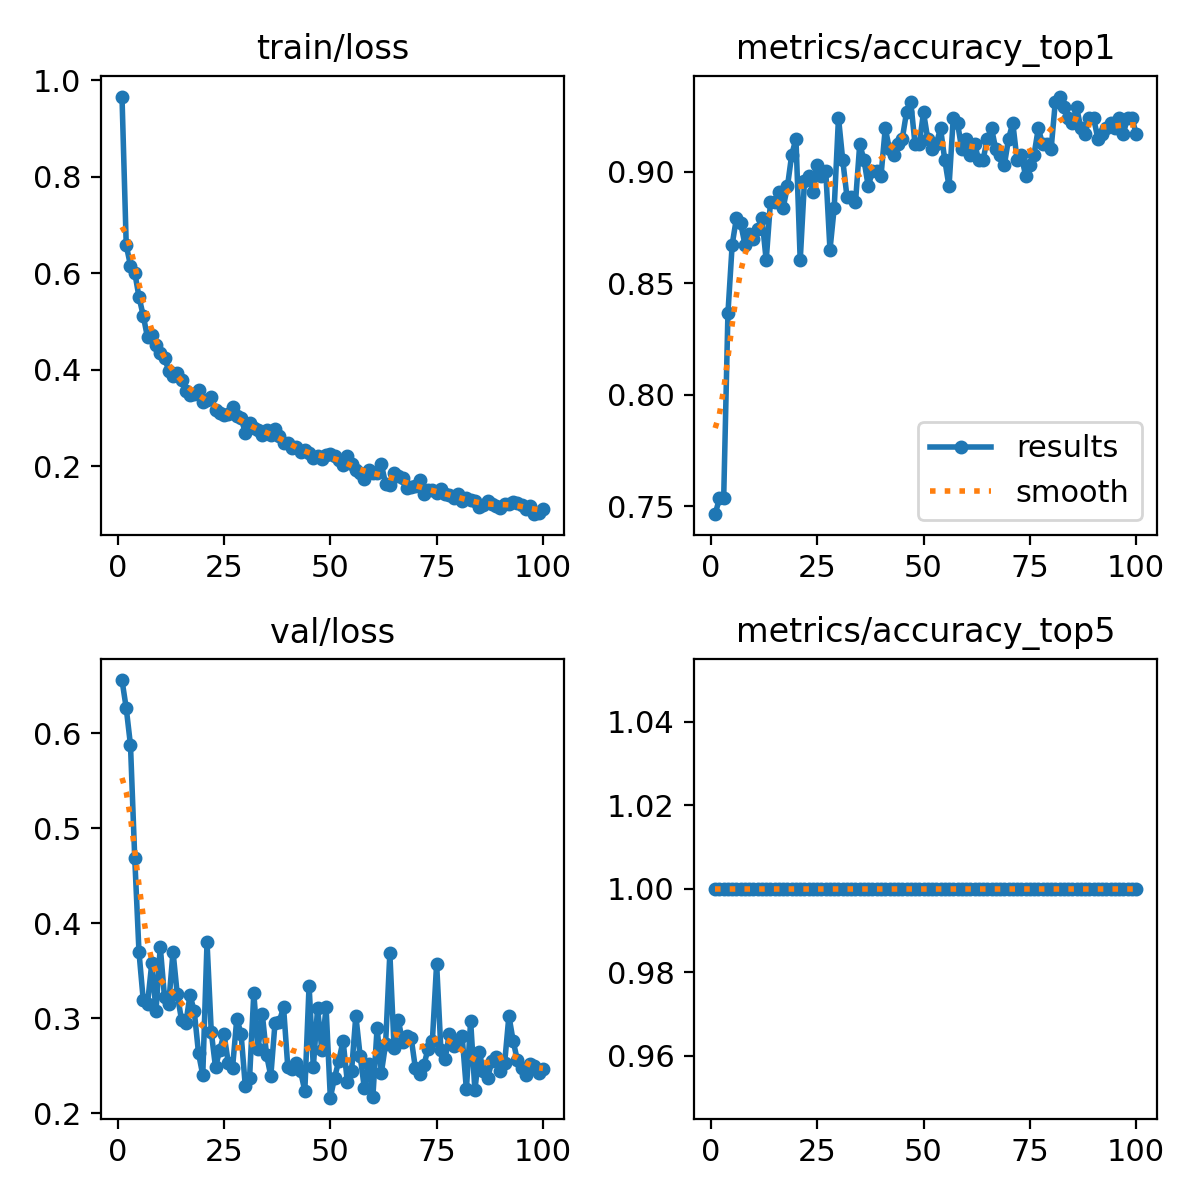

Data behind this chart, as committed beside it:
epoch, time, train/loss, metrics/accuracy_top1, metrics/accuracy_top5, val/loss, lr/pg0, lr/pg1, lr/pg2
1, 11.57, 0.9661, 0.7464, 1, 0.6562, 0.0004149, 0.0004149, 0.0004149
2, 20.63, 0.658, 0.7536, 1, 0.6266, 0.0008234, 0.0008234, 0.0008234
3, 29.34, 0.6159, 0.7536, 1, 0.5877, 0.001224, 0.001224, 0.001224
4, 38.25, 0.6015, 0.8365, 1, 0.4686, 0.001213, 0.001213, 0.001213
5, 47.64, 0.5509, 0.8673, 1, 0.3697, 0.0012, 0.0012, 0.0012
6, 56.27, 0.512, 0.8791, 1, 0.3192, 0.001188, 0.001188, 0.001188
7, 65.5, 0.4671, 0.8768, 1, 0.3152, 0.001176, 0.001176, 0.001176
8, 74.39, 0.4715, 0.8673, 1, 0.3578, 0.001163, 0.001163, 0.001163
9, 83.4, 0.4505, 0.872, 1, 0.3082, 0.001151, 0.001151, 0.001151
10, 92.61, 0.434, 0.8697, 1, 0.3755, 0.001139, 0.001139, 0.001139
11, 101.7, 0.4254, 0.8744, 1, 0.3223, 0.001126, 0.001126, 0.001126
12, 110.5, 0.3981, 0.8791, 1, 0.3156, 0.001114, 0.001114, 0.001114
13, 119.4, 0.3864, 0.8602, 1, 0.3704, 0.001102, 0.001102, 0.001102
14, 128.9, 0.3925, 0.8863, 1, 0.3253, 0.001089, 0.001089, 0.001089
15, 140.9, 0.3796, 0.8863, 1, 0.2985, 0.001077, 0.001077, 0.001077
16, 151.8, 0.3567, 0.891, 1, 0.2949, 0.001064, 0.001064, 0.001064
17, 163.2, 0.3476, 0.8839, 1, 0.3245, 0.001052, 0.001052, 0.001052
18, 173.7, 0.351, 0.8934, 1, 0.3074, 0.00104, 0.00104, 0.00104
19, 184.8, 0.3577, 0.9076, 1, 0.2633, 0.001027, 0.001027, 0.001027
20, 195.8, 0.3331, 0.9147, 1, 0.2403, 0.001015, 0.001015, 0.001015
21, 207.1, 0.3378, 0.8602, 1, 0.3803, 0.001002, 0.001002, 0.001002
22, 218.5, 0.3436, 0.8957, 1, 0.2857, 0.0009901, 0.0009901, 0.0009901
23, 229.9, 0.3174, 0.8981, 1, 0.2483, 0.0009778, 0.0009778, 0.0009778
24, 240.9, 0.3114, 0.891, 1, 0.267, 0.0009654, 0.0009654, 0.0009654
25, 252.6, 0.3064, 0.9028, 1, 0.2833, 0.000953, 0.000953, 0.000953
26, 263.8, 0.3086, 0.8981, 1, 0.2532, 0.0009406, 0.0009406, 0.0009406
27, 274.8, 0.3223, 0.9005, 1, 0.2477, 0.0009283, 0.0009283, 0.0009283
28, 286.1, 0.304, 0.8649, 1, 0.2997, 0.0009159, 0.0009159, 0.0009159
29, 296.8, 0.3013, 0.8839, 1, 0.2841, 0.0009035, 0.0009035, 0.0009035
30, 308.1, 0.2693, 0.9242, 1, 0.2288, 0.0008911, 0.0008911, 0.0008911
31, 318.9, 0.2899, 0.9052, 1, 0.2367, 0.0008787, 0.0008787, 0.0008787
32, 330.2, 0.2791, 0.8886, 1, 0.3265, 0.0008664, 0.0008664, 0.0008664
33, 341.6, 0.2749, 0.8886, 1, 0.2681, 0.000854, 0.000854, 0.000854
34, 352.4, 0.2643, 0.8863, 1, 0.3045, 0.0008416, 0.0008416, 0.0008416
35, 363.2, 0.2745, 0.9123, 1, 0.2615, 0.0008293, 0.0008293, 0.0008293
36, 374.1, 0.265, 0.9052, 1, 0.2393, 0.0008169, 0.0008169, 0.0008169
37, 384.4, 0.2766, 0.8934, 1, 0.2956, 0.0008045, 0.0008045, 0.0008045
38, 395.8, 0.262, 0.9005, 1, 0.2967, 0.0007921, 0.0007921, 0.0007921
39, 407.5, 0.2489, 0.9005, 1, 0.3118, 0.0007797, 0.0007797, 0.0007797
40, 419.3, 0.249, 0.8981, 1, 0.2484, 0.0007674, 0.0007674, 0.0007674
41, 429.7, 0.239, 0.9194, 1, 0.2469, 0.000755, 0.000755, 0.000755
42, 440.7, 0.2407, 0.91, 1, 0.2534, 0.0007426, 0.0007426, 0.0007426
43, 451.5, 0.2306, 0.9076, 1, 0.2442, 0.0007302, 0.0007302, 0.0007302
44, 463.1, 0.2333, 0.9123, 1, 0.2236, 0.0007179, 0.0007179, 0.0007179
45, 474.8, 0.2272, 0.9147, 1, 0.3346, 0.0007055, 0.0007055, 0.0007055
46, 486.5, 0.2165, 0.9265, 1, 0.249, 0.0006931, 0.0006931, 0.0006931
47, 497, 0.2224, 0.9313, 1, 0.3104, 0.0006808, 0.0006808, 0.0006808
48, 507.6, 0.216, 0.9123, 1, 0.2667, 0.0006684, 0.0006684, 0.0006684
49, 519.2, 0.2237, 0.9123, 1, 0.3118, 0.000656, 0.000656, 0.000656
50, 530.5, 0.2261, 0.9265, 1, 0.2165, 0.0006436, 0.0006436, 0.0006436
51, 541.9, 0.2211, 0.9147, 1, 0.2376, 0.0006312, 0.0006312, 0.0006312
52, 552.7, 0.2123, 0.91, 1, 0.2555, 0.0006189, 0.0006189, 0.0006189
53, 563.5, 0.2024, 0.9123, 1, 0.2764, 0.0006065, 0.0006065, 0.0006065
54, 573.8, 0.2212, 0.9194, 1, 0.2329, 0.0005941, 0.0005941, 0.0005941
55, 584.6, 0.2051, 0.9052, 1, 0.2448, 0.0005818, 0.0005818, 0.0005818
56, 595.3, 0.1917, 0.8934, 1, 0.303, 0.0005694, 0.0005694, 0.0005694
57, 606, 0.1863, 0.9242, 1, 0.2609, 0.000557, 0.000557, 0.000557
58, 616.9, 0.1744, 0.9218, 1, 0.2266, 0.0005446, 0.0005446, 0.0005446
59, 628.2, 0.1924, 0.91, 1, 0.2519, 0.0005322, 0.0005322, 0.0005322
60, 639.2, 0.1858, 0.9147, 1, 0.217, 0.0005199, 0.0005199, 0.0005199
... 40 more rows
